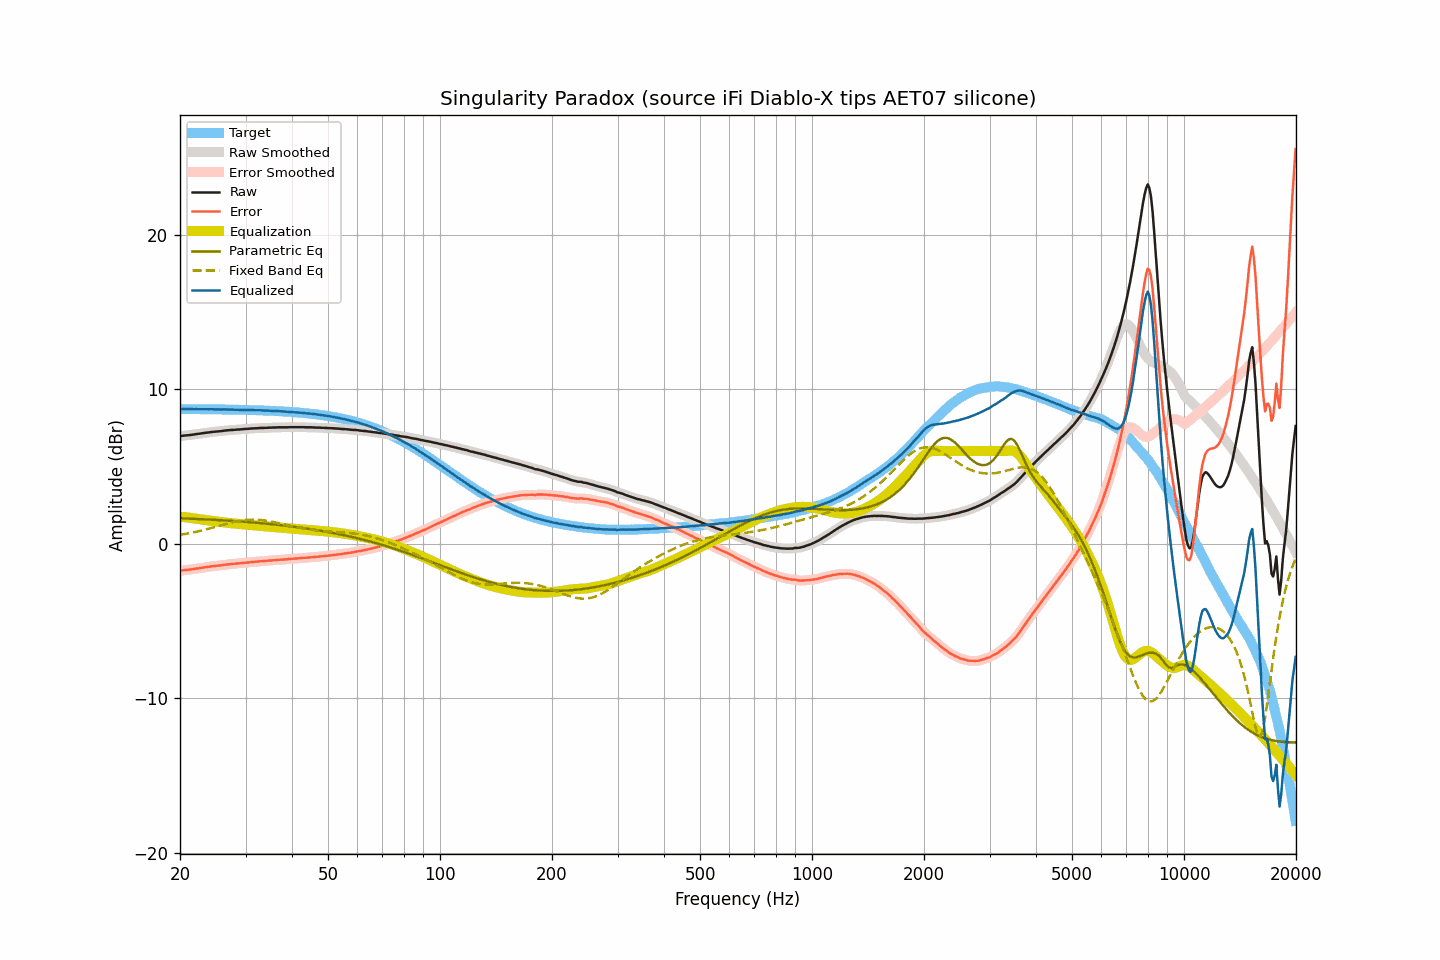

The data file committed next to this chart (first rows):
frequency, raw, smoothed, error, error_smoothed, equalization, parametric_eq, fixed_band_eq, equalized_raw, equalized_smoothed, target
20.00, 6.96, 6.96, -1.75, -1.75, 1.75, 1.64, 0.57, 8.71, 8.71, 8.72
20.20, 6.97, 6.98, -1.74, -1.74, 1.74, 1.64, 0.59, 8.71, 8.72, 8.72
20.40, 6.99, 6.99, -1.72, -1.73, 1.73, 1.63, 0.60, 8.72, 8.72, 8.71
20.61, 7.00, 7.00, -1.71, -1.71, 1.72, 1.63, 0.62, 8.72, 8.72, 8.71
20.81, 7.01, 7.01, -1.70, -1.70, 1.70, 1.63, 0.64, 8.72, 8.72, 8.71
21.02, 7.02, 7.02, -1.69, -1.69, 1.69, 1.62, 0.66, 8.71, 8.71, 8.71
21.23, 7.03, 7.03, -1.68, -1.68, 1.68, 1.62, 0.68, 8.71, 8.71, 8.71
21.44, 7.04, 7.04, -1.67, -1.67, 1.66, 1.61, 0.70, 8.71, 8.71, 8.71
21.66, 7.06, 7.06, -1.65, -1.65, 1.65, 1.61, 0.72, 8.71, 8.71, 8.71
21.87, 7.07, 7.07, -1.64, -1.64, 1.63, 1.60, 0.75, 8.71, 8.71, 8.71
22.09, 7.09, 7.09, -1.62, -1.62, 1.62, 1.60, 0.77, 8.71, 8.71, 8.71
22.31, 7.10, 7.10, -1.61, -1.60, 1.60, 1.60, 0.79, 8.71, 8.71, 8.71
22.54, 7.12, 7.12, -1.58, -1.59, 1.59, 1.59, 0.82, 8.71, 8.71, 8.71
22.76, 7.13, 7.13, -1.57, -1.57, 1.57, 1.59, 0.84, 8.70, 8.71, 8.71
22.99, 7.15, 7.15, -1.55, -1.55, 1.55, 1.58, 0.87, 8.71, 8.71, 8.70
23.22, 7.16, 7.17, -1.54, -1.54, 1.54, 1.58, 0.89, 8.70, 8.70, 8.70
23.45, 7.18, 7.18, -1.52, -1.52, 1.52, 1.57, 0.92, 8.71, 8.70, 8.70
23.69, 7.19, 7.19, -1.51, -1.51, 1.51, 1.57, 0.94, 8.70, 8.70, 8.70
23.92, 7.20, 7.21, -1.50, -1.49, 1.49, 1.56, 0.97, 8.70, 8.70, 8.70
24.16, 7.22, 7.22, -1.48, -1.48, 1.48, 1.56, 1.00, 8.70, 8.70, 8.70
24.40, 7.23, 7.23, -1.47, -1.47, 1.47, 1.55, 1.03, 8.70, 8.70, 8.70
24.65, 7.24, 7.24, -1.45, -1.45, 1.46, 1.54, 1.06, 8.70, 8.70, 8.70
24.89, 7.25, 7.25, -1.44, -1.44, 1.44, 1.54, 1.08, 8.70, 8.70, 8.70
25.14, 7.26, 7.26, -1.43, -1.43, 1.43, 1.53, 1.11, 8.69, 8.69, 8.69
25.39, 7.27, 7.27, -1.42, -1.42, 1.42, 1.53, 1.14, 8.69, 8.69, 8.69
25.65, 7.28, 7.28, -1.41, -1.41, 1.41, 1.52, 1.17, 8.69, 8.69, 8.69
25.91, 7.29, 7.30, -1.40, -1.39, 1.39, 1.52, 1.20, 8.68, 8.69, 8.69
26.16, 7.31, 7.31, -1.38, -1.38, 1.38, 1.51, 1.23, 8.69, 8.69, 8.69
26.43, 7.32, 7.32, -1.36, -1.36, 1.37, 1.50, 1.26, 8.69, 8.69, 8.69
26.69, 7.33, 7.33, -1.35, -1.35, 1.35, 1.50, 1.29, 8.69, 8.69, 8.69
26.96, 7.34, 7.34, -1.34, -1.34, 1.34, 1.49, 1.31, 8.68, 8.69, 8.68
27.23, 7.35, 7.35, -1.33, -1.33, 1.33, 1.48, 1.34, 8.68, 8.68, 8.68
27.50, 7.36, 7.36, -1.32, -1.32, 1.32, 1.48, 1.37, 8.68, 8.68, 8.68
27.77, 7.36, 7.37, -1.32, -1.31, 1.31, 1.47, 1.39, 8.67, 8.68, 8.68
28.05, 7.37, 7.37, -1.30, -1.30, 1.30, 1.46, 1.41, 8.67, 8.68, 8.68
28.33, 7.38, 7.38, -1.29, -1.29, 1.29, 1.46, 1.44, 8.67, 8.67, 8.67
28.62, 7.39, 7.39, -1.28, -1.28, 1.28, 1.45, 1.46, 8.67, 8.67, 8.67
28.90, 7.39, 7.40, -1.28, -1.27, 1.27, 1.44, 1.48, 8.66, 8.67, 8.67
29.19, 7.40, 7.40, -1.26, -1.26, 1.26, 1.43, 1.49, 8.66, 8.67, 8.67
29.48, 7.41, 7.41, -1.25, -1.25, 1.25, 1.43, 1.51, 8.66, 8.66, 8.66
29.78, 7.42, 7.42, -1.24, -1.24, 1.24, 1.42, 1.52, 8.66, 8.66, 8.66
30.08, 7.43, 7.43, -1.23, -1.23, 1.23, 1.41, 1.53, 8.66, 8.66, 8.66
30.38, 7.43, 7.44, -1.22, -1.22, 1.22, 1.40, 1.54, 8.65, 8.66, 8.66
30.68, 7.44, 7.44, -1.21, -1.21, 1.21, 1.39, 1.55, 8.65, 8.65, 8.65
30.99, 7.45, 7.45, -1.20, -1.20, 1.20, 1.38, 1.56, 8.65, 8.65, 8.65
31.30, 7.46, 7.46, -1.19, -1.19, 1.19, 1.38, 1.56, 8.65, 8.65, 8.65
31.61, 7.46, 7.47, -1.18, -1.18, 1.18, 1.37, 1.56, 8.64, 8.64, 8.64
31.93, 7.47, 7.47, -1.17, -1.17, 1.17, 1.36, 1.56, 8.64, 8.64, 8.64
32.24, 7.47, 7.48, -1.17, -1.16, 1.16, 1.35, 1.55, 8.63, 8.64, 8.64
32.57, 7.48, 7.48, -1.15, -1.15, 1.15, 1.34, 1.55, 8.63, 8.64, 8.63
32.89, 7.49, 7.49, -1.14, -1.14, 1.14, 1.33, 1.54, 8.64, 8.63, 8.63
33.22, 7.49, 7.49, -1.13, -1.13, 1.14, 1.32, 1.53, 8.63, 8.63, 8.63
33.55, 7.49, 7.50, -1.13, -1.13, 1.13, 1.31, 1.51, 8.62, 8.62, 8.62
33.89, 7.50, 7.50, -1.12, -1.12, 1.12, 1.30, 1.50, 8.62, 8.62, 8.62
34.23, 7.50, 7.51, -1.11, -1.11, 1.11, 1.29, 1.48, 8.61, 8.62, 8.61
34.57, 7.51, 7.51, -1.10, -1.10, 1.10, 1.28, 1.47, 8.61, 8.61, 8.61
34.92, 7.51, 7.51, -1.09, -1.09, 1.09, 1.27, 1.45, 8.61, 8.61, 8.61
35.27, 7.51, 7.52, -1.09, -1.08, 1.08, 1.26, 1.43, 8.60, 8.60, 8.60
35.62, 7.52, 7.52, -1.07, -1.08, 1.08, 1.25, 1.41, 8.60, 8.59, 8.60
35.97, 7.52, 7.52, -1.07, -1.07, 1.07, 1.24, 1.38, 8.59, 8.59, 8.59
... 635 more rows
